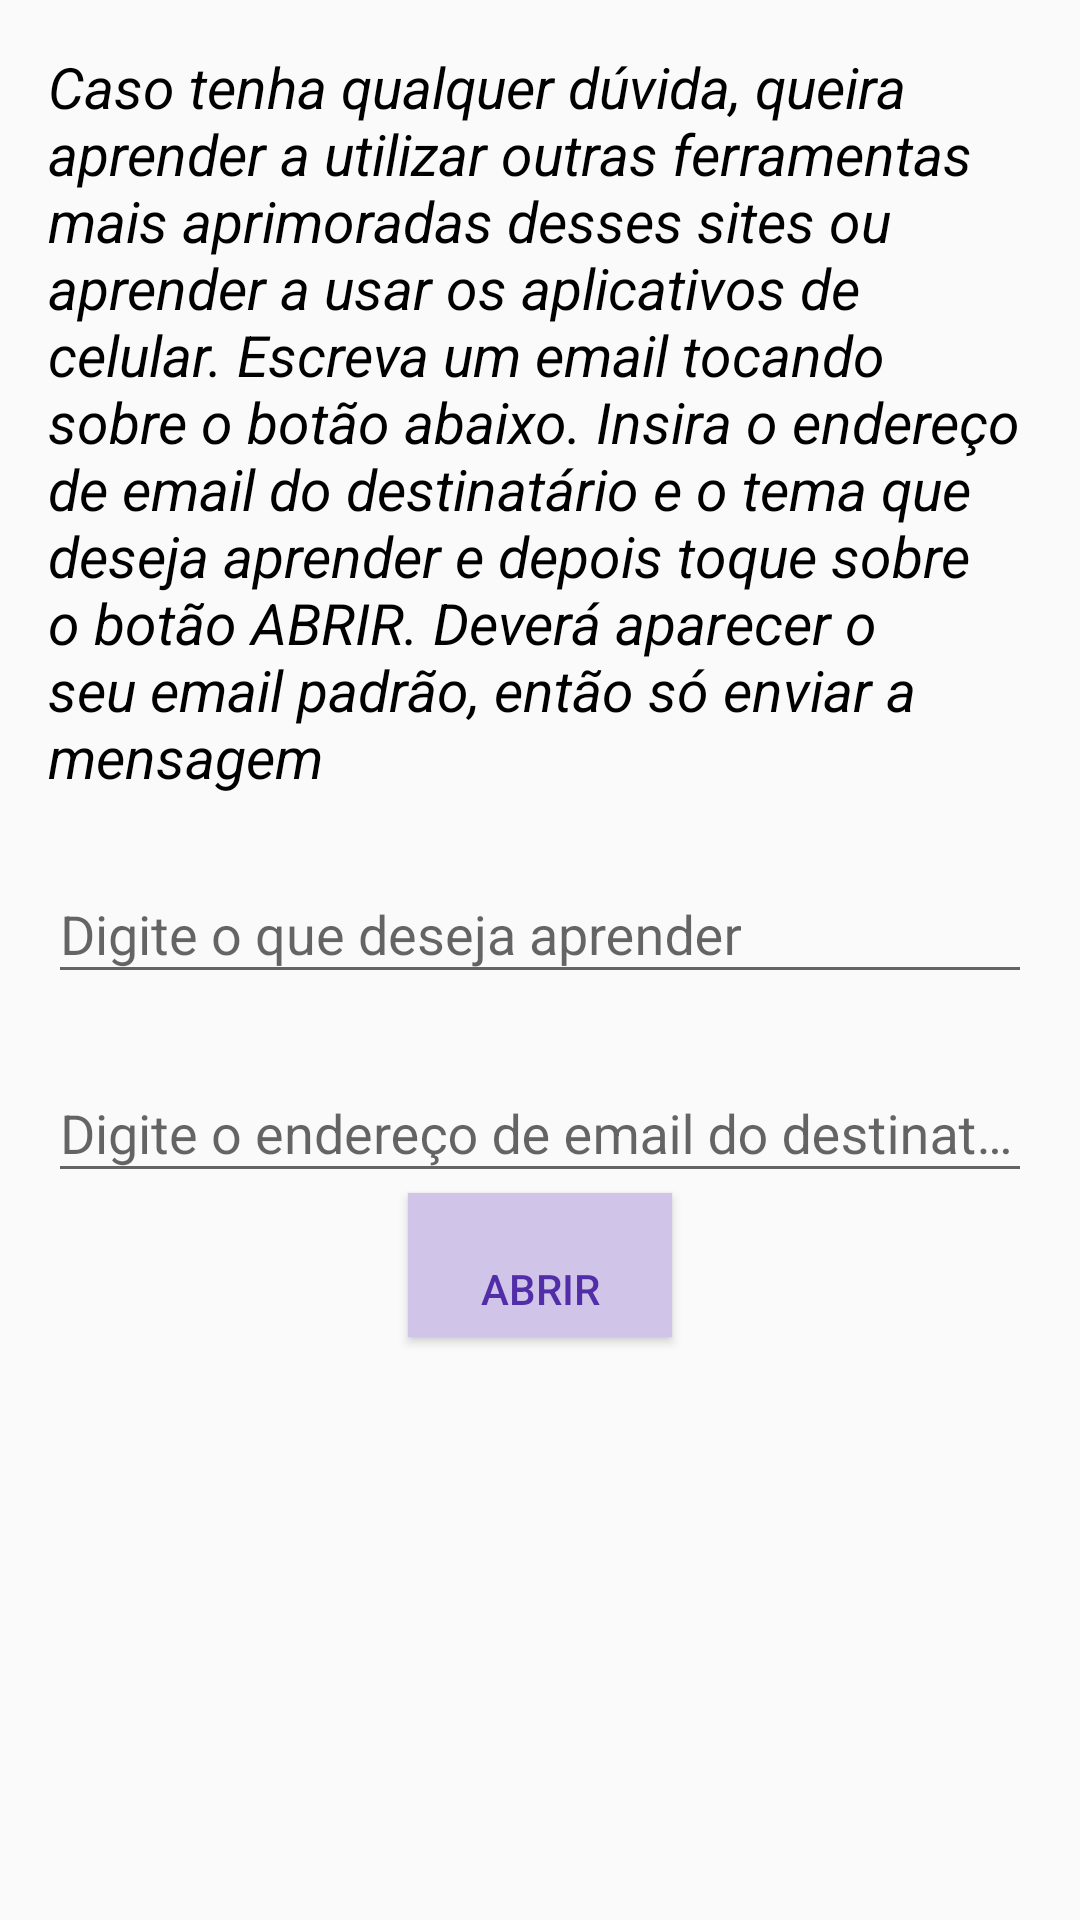

Android layout source for this screen:
<!-- AndroidManifest.xml: application theme AppTheme -->
<!-- res/layout/fragment_ask.xml -->
<?xml version="1.0" encoding="utf-8"?>
<LinearLayout xmlns:android="http://schemas.android.com/apk/res/android"
    android:orientation="vertical"
    android:layout_width="match_parent"
    android:layout_height="match_parent"
    android:padding="16dp">

    <TextView
        android:text="@string/text35"
        android:layout_width="wrap_content"
        android:layout_height="wrap_content"
        style="@style/Text"/>

    <android.support.design.widget.TextInputLayout
        android:layout_width="match_parent"
        android:layout_height="wrap_content"
        android:id="@+id/dought_text_input"
        android:layout_marginTop="8dp">

    <EditText
        android:id="@+id/edit_dought"
        android:layout_width="match_parent"
        android:layout_height="wrap_content"
        android:hint="Digite o que deseja aprender"
        android:paddingTop="16dp"
        android:ems="10"
        android:maxLines="1"
        android:maxLength="40"
        android:inputType=
            "textCapSentences|textAutoCorrect"/>

    </android.support.design.widget.TextInputLayout>

    <android.support.design.widget.TextInputLayout
        android:layout_width="match_parent"
        android:layout_height="wrap_content"
        android:layout_marginTop="8dp"
        android:id="@+id/dought_text_email">

    <EditText
        android:id="@+id/edit_email"
        android:layout_width="match_parent"
        android:layout_height="wrap_content"
        android:hint="Digite o endereço de email do destinatário"
        android:paddingTop="16dp"
        android:ems="10"
        android:maxLines="1"
        android:maxLength="40"
        android:inputType=
            "textEmailAddress"/>

    </android.support.design.widget.TextInputLayout>


    <Button
        android:paddingTop="16dp"
        android:id="@+id/send_button"
        android:layout_gravity="center_horizontal"
        android:text="ABRIR"
        android:layout_width="wrap_content"
        android:layout_height="wrap_content"
        android:background="@color/colorLightPrimary"
        android:textColor="@color/colorPrimaryDark" />

</LinearLayout>
<!-- resources referenced by this layout -->
<resources>
  <color name="colorLightPrimary">#D1C4E9</color>
  <color name="colorPrimaryDark">#512DA8</color>
  <string name="text35">Caso tenha qualquer dúvida, queira aprender a utilizar outras ferramentas mais aprimoradas desses sites
           ou aprender a usar os aplicativos de celular. Escreva um email tocando sobre o botão abaixo. Insira o endereço de email do destinatário e o
           tema que deseja aprender e depois toque sobre o botão ABRIR. Deverá aparecer o seu email padrão, então só enviar a mensagem</string>
  <style name="Text">
              <item name="android:textAllCaps">false</item>
              <item name="android:textStyle">italic</item>
              <item name="android:textColor">@android:color/black</item>
              <item name="android:textSize">19sp</item>
      </style>
  <style name="AppTheme" parent="Theme.AppCompat.Light.NoActionBar">
          
          <item name="colorPrimary">@color/colorPrimary</item>
          <item name="colorPrimaryDark">@color/colorPrimaryDark</item>
          <item name="colorAccent">@color/colorAccent</item>
          <item name="android:windowNoTitle">true</item>
          <item name="android:listDivider">@color/dividerColor</item>
      </style>
  <color name="colorPrimary">#673AB7</color>
  <color name="colorAccent">#E040FB</color>
  <color name="dividerColor">#B6B6B6</color>
</resources>
